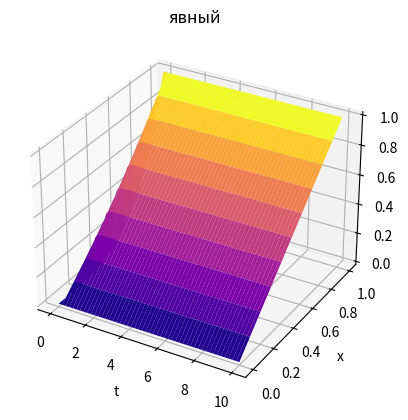
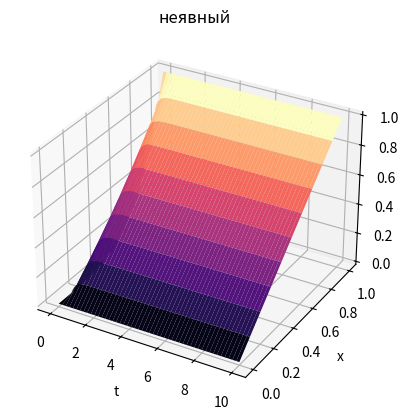

These charts were generated, in order, by the following Python code:
import numpy as np
import matplotlib.pyplot as plt

# Параметры задачи
h = 0.1
tau = 0.005
D = 1
a, b = 0, 1
c, d = 0, 10

# Определение количества узлов
I = int((b - a) / h) + 1
J = int((d - c) / tau) + 1

# Создание сетки
x = np.linspace(a, b, I)
t = np.linspace(c, d, J)
U = np.zeros((J, I))

# Начальные условия
U[0, :] = x ** 4
U[:, 0] = 0
U[:, -1] = 1

# Параметр λ
lambda_ = (D * tau) / (h ** 2)
if lambda_ >= 0.5:
    raise ValueError("λ должно быть меньше 0.5.")

# Явный метод
for j in range(0, J - 1):
    for i in range(1, I - 1):
        U[j + 1, i] = lambda_ * U[j, i + 1] + (1 - 2 * lambda_) * U[j, i] + lambda_ * U[j, i - 1]

# Визуализация результатов
X, T = np.meshgrid(x, t)
fig = plt.figure()
ax = fig.add_subplot(projection='3d')
ax.plot_surface(T, X, U, cmap='plasma')
ax.set_xlabel('t')
ax.set_ylabel('x')
ax.set_zlabel('U')
ax.set_title('явный')
plt.show()


import numpy as np
import matplotlib.pyplot as plt

# Параметры задачи
h = 0.1
tau = 0.005
D = 1
a, b = 0, 1
c, d = 0, 10

# Определение количества узлов
I = int((b - a) / h) + 1
J = int((d - c) / tau) + 1

# Создание сетки
x = np.linspace(a, b, I)
t = np.linspace(c, d, J)
U = np.zeros((J, I))

# Начальные условия
U[0, :] = x ** 4
U[:, 0] = 0
U[:, -1] = 1

# Параметр λ
lambda_ = D * tau / h ** 2
if lambda_ >= 0.5:
    raise ValueError("Условие устойчивости не выполнено: λ должно быть меньше 0.5.")

# Неявный метод
for j in range(0, J - 1):
    alpha = np.zeros(I)
    beta = np.zeros(I)

    for i in range(1, I - 1):
        alpha[i] = lambda_ / (1 + 2 * lambda_ - lambda_ * alpha[i - 1])
        beta[i] = (U[j - 1, i] + lambda_ * beta[i - 1]) / (1 + 2 * lambda_ - lambda_ * alpha[i - 1])

    for i in range(I - 2, 0, -1):
        U[j + 1, i] = alpha[i] * U[j + 1, i + 1] + beta[i]

# Визуализация результатов
X, T = np.meshgrid(x, t)
fig = plt.figure()
ax = fig.add_subplot(projection='3d')
ax.plot_surface(T, X, U, cmap='magma')
ax.set_xlabel('t')
ax.set_ylabel('x')
ax.set_zlabel('U')
ax.set_title('неявный')
plt.show()